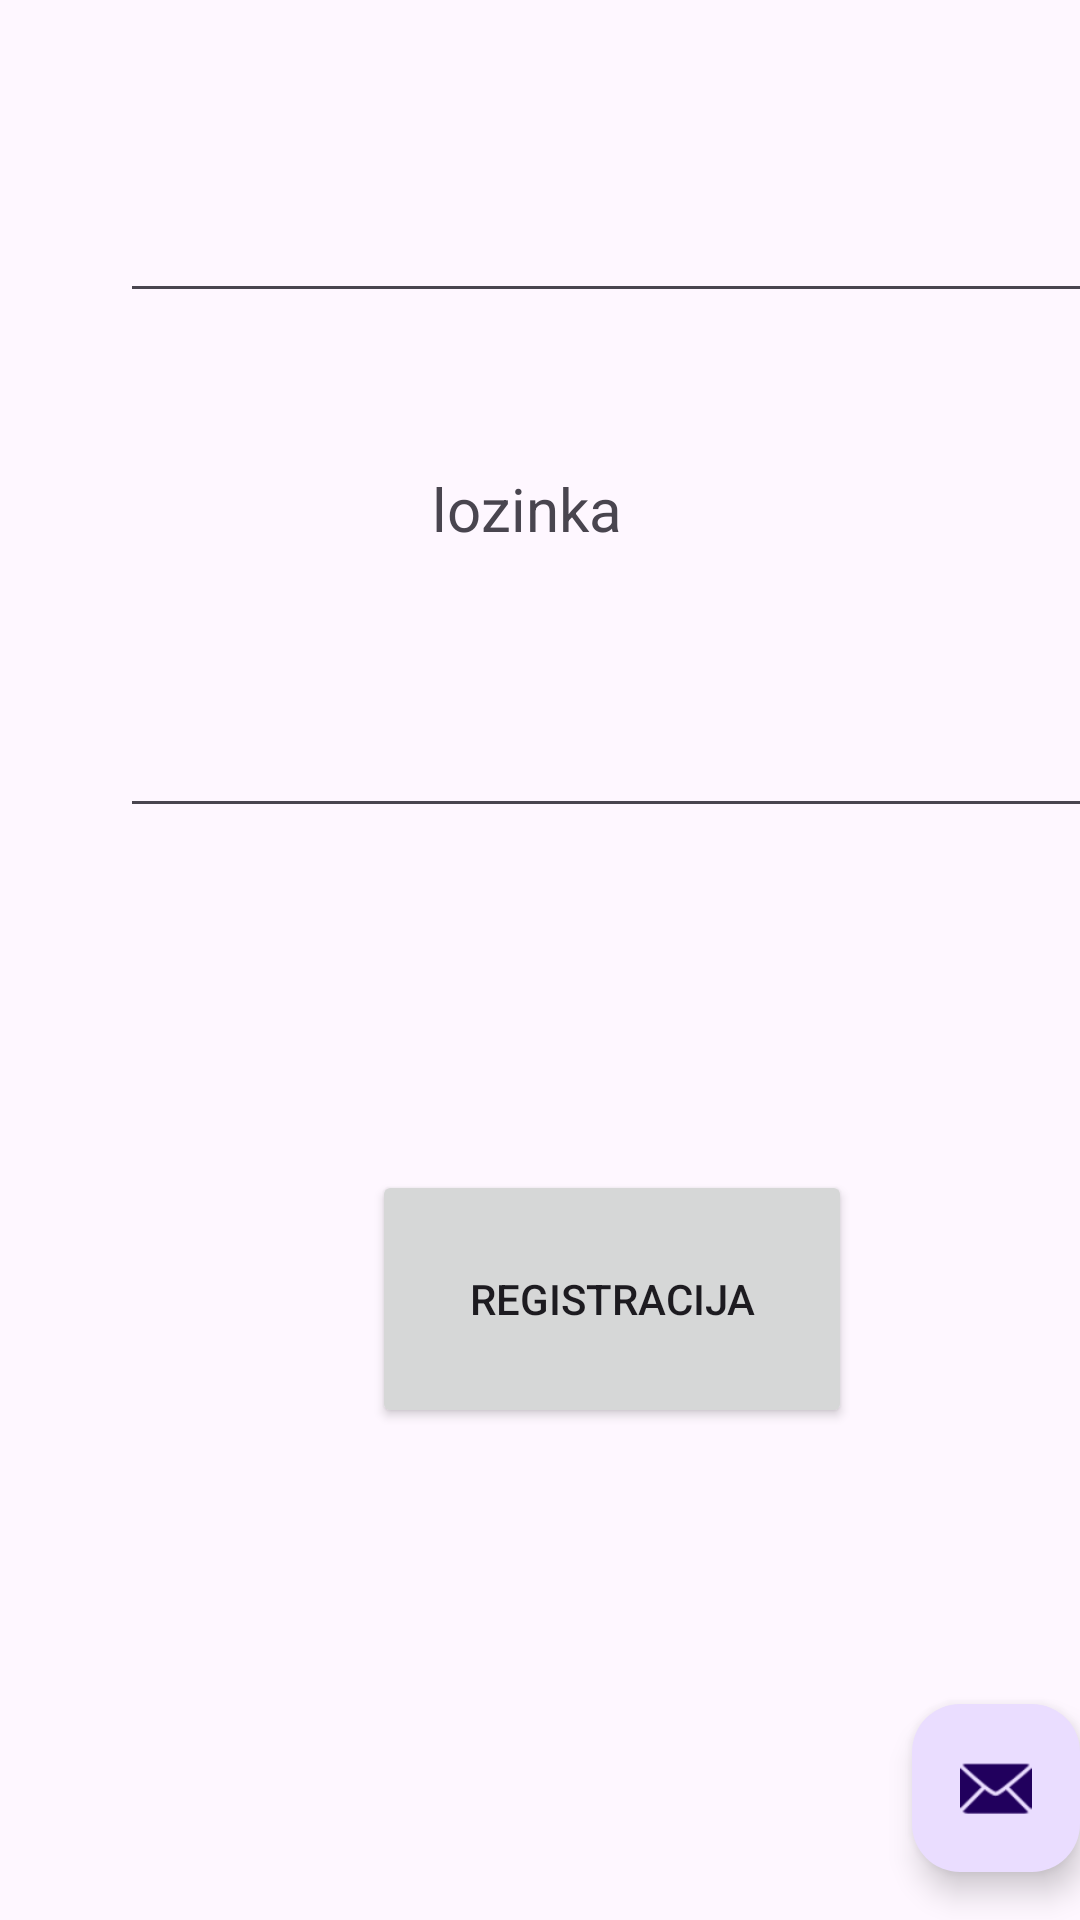

Layout XML and referenced resources for this Android screen:
<!-- AndroidManifest.xml: application theme Theme.Vezbe2 -->
<!-- res/layout/activity_login_screen.xml -->
<?xml version="1.0" encoding="utf-8"?>
<androidx.coordinatorlayout.widget.CoordinatorLayout xmlns:android="http://schemas.android.com/apk/res/android"
    xmlns:app="http://schemas.android.com/apk/res-auto"
    xmlns:tools="http://schemas.android.com/tools"
    android:layout_width="match_parent"
    android:layout_height="match_parent"
    android:fitsSystemWindows="true"
    tools:context=".LoginScreen">

    <com.google.android.material.appbar.AppBarLayout
        android:layout_width="match_parent"
        android:layout_height="wrap_content"
        android:fitsSystemWindows="true">

        <com.google.android.material.appbar.MaterialToolbar
            android:id="@+id/toolbar"
            android:layout_width="match_parent"
            android:layout_height="?attr/actionBarSize" />

    </com.google.android.material.appbar.AppBarLayout>

    <include layout="@layout/content_login_screen" />

    <com.google.android.material.floatingactionbutton.FloatingActionButton
        android:id="@+id/fab"
        android:layout_width="wrap_content"
        android:layout_height="wrap_content"
        android:layout_gravity="bottom|end"
        android:layout_marginEnd="@dimen/fab_margin"
        android:layout_marginBottom="16dp"
        app:srcCompat="@android:drawable/ic_dialog_email" />

</androidx.coordinatorlayout.widget.CoordinatorLayout>
<!-- res/layout/content_login_screen.xml (included above) -->
<?xml version="1.0" encoding="utf-8"?>
<androidx.constraintlayout.widget.ConstraintLayout xmlns:android="http://schemas.android.com/apk/res/android"
    xmlns:app="http://schemas.android.com/apk/res-auto"
    xmlns:tools="http://schemas.android.com/tools"
    android:layout_width="match_parent"
    android:layout_height="match_parent"
    app:layout_behavior="@string/appbar_scrolling_view_behavior">

    <EditText
        android:id="@+id/emailbox"
        android:layout_width="329dp"
        android:layout_height="60dp"
        android:layout_marginStart="40dp"
        android:layout_marginBottom="536dp"
        android:ems="10"
        android:inputType="textEmailAddress"
        app:layout_constraintBottom_toBottomOf="parent"
        app:layout_constraintStart_toStartOf="parent" />

    <EditText
        android:id="@+id/pswbox"
        android:layout_width="328dp"
        android:layout_height="81dp"
        android:layout_marginStart="40dp"
        android:layout_marginBottom="364dp"
        android:ems="10"
        android:inputType="numberPassword"
        app:layout_constraintBottom_toBottomOf="parent"
        app:layout_constraintStart_toStartOf="parent" />

    <TextView
        android:id="@+id/textView2"
        android:layout_width="116dp"
        android:layout_height="28dp"
        android:layout_marginStart="144dp"
        android:layout_marginBottom="608dp"
        android:text="email"
        android:textSize="20sp"
        app:layout_constraintBottom_toBottomOf="parent"
        app:layout_constraintStart_toStartOf="parent" />

    <TextView
        android:id="@+id/textView3"
        android:layout_width="116dp"
        android:layout_height="28dp"
        android:layout_marginStart="144dp"
        android:layout_marginBottom="456dp"
        android:text="lozinka"
        android:textSize="20sp"
        app:layout_constraintBottom_toBottomOf="parent"
        app:layout_constraintStart_toStartOf="parent" />

    <Button
        android:id="@+id/regbtn"
        android:layout_width="160dp"
        android:layout_height="86dp"
        android:layout_marginStart="124dp"
        android:layout_marginBottom="164dp"
        android:text="Registracija"
        app:layout_constraintBottom_toBottomOf="parent"
        app:layout_constraintStart_toStartOf="parent" />
</androidx.constraintlayout.widget.ConstraintLayout>
<!-- resources referenced by this layout -->
<resources>
  <style name="Theme.Vezbe2" parent="Base.Theme.Vezbe2" />
  <style name="Base.Theme.Vezbe2" parent="Theme.Material3.DayNight.NoActionBar">
          
          
      </style>
</resources>
